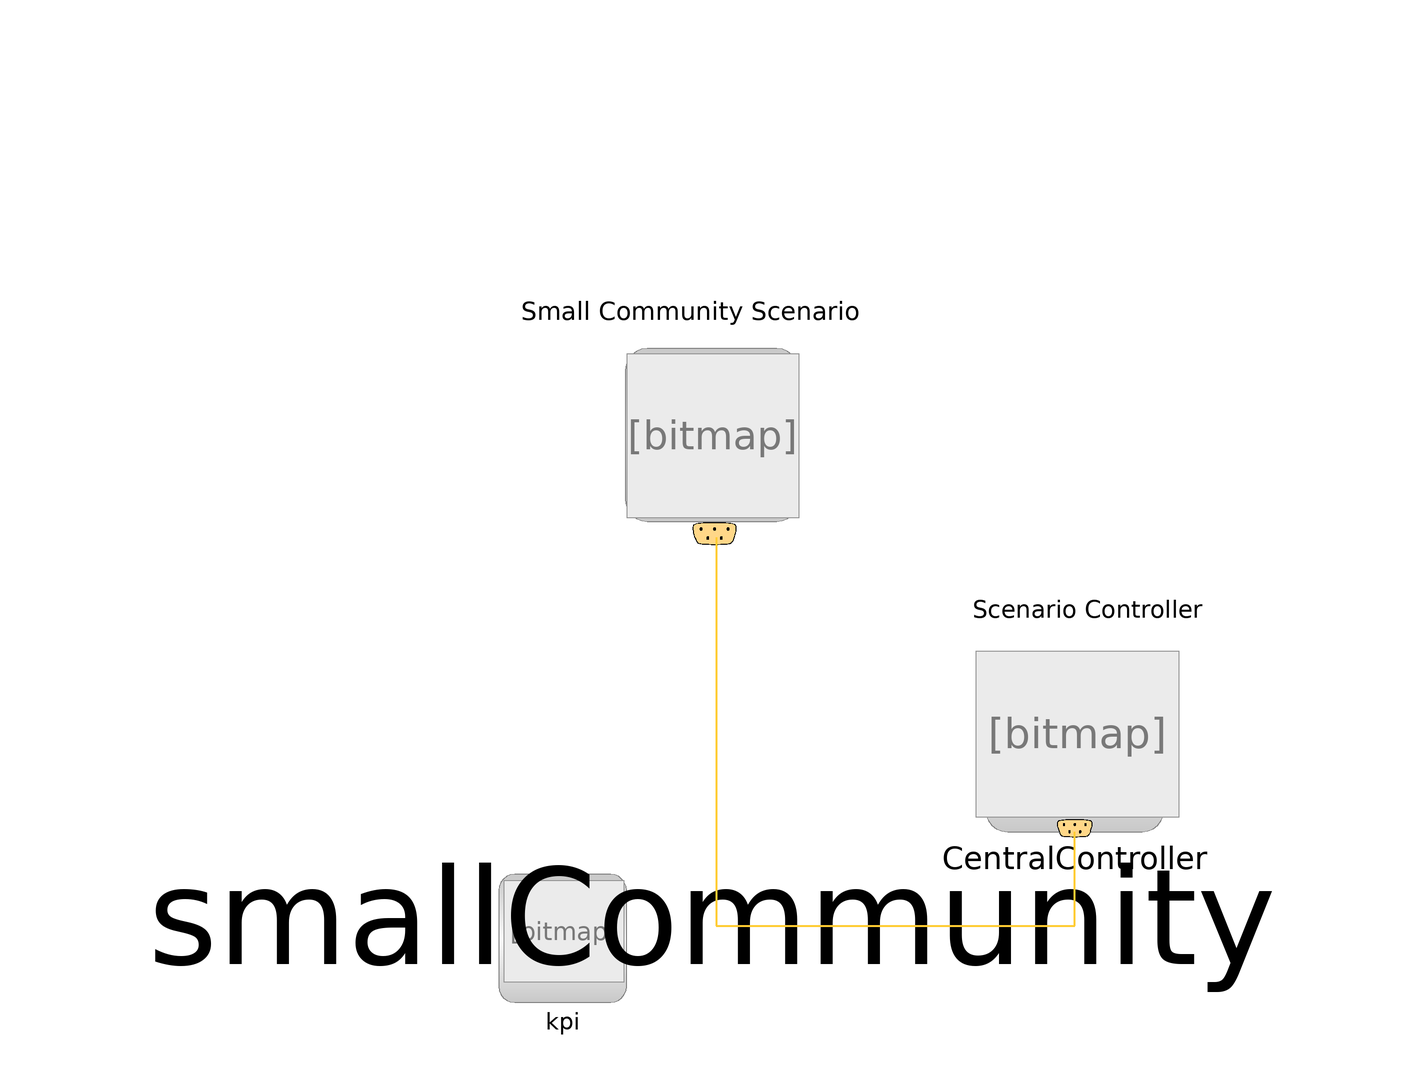

Above is the diagram view of the following Modelica model: its components placed by their Placement annotations and its connect equations drawn as lines.

model AnnualSimulationSmallCommunity
  extends Modelica.Icons.Example;
  ThermalAndPowerGridSystem.ThermalGrid.Utilities.KPI kpi annotation(
    Placement(visible = true, transformation(origin = {-80, -83}, extent = {{-16, -15}, {16, 15}}, rotation = 0)));
  ThermalAndPowerGridSystem.ThermalGrid.TestExamples.ScenariosRealData.SimulationScenarios.Scenario2.SmallCommunity smallCommunity annotation(
    Placement(visible = true, transformation(origin = {-45, 35}, extent = {{-152, -90}, {152, 90}}, rotation = 0)));
  ThermalAndPowerGridSystem.ThermalGrid.TestExamples.ScenariosRealData.SimulationScenarios.Scenario2.SmallCommunityControl CentralController annotation(
    Placement(visible = true, transformation(origin = {40, -37}, extent = {{-22, -21}, {22, 21}}, rotation = 0)));
equation
  connect(smallCommunity.scenarioBus, CentralController.controlBus) annotation(
    Line(points = {{-44, 11}, {-44, -80}, {40, -80}, {40, -58}}, color = {255, 204, 51}, thickness = 0.5));
  kpi.inputQ = smallCommunity.solarCSP1.directIrradiation * smallCommunity.solarCSP1.totalArea;
/*+ smallCommunity.solarCSP2.directIrradiation * smallCommunity.solarCSP2.totalArea*/
  kpi.outputQ = smallCommunity.solarCSP1.Q;
/*+ smallCommunity.solarCSP2.Q*/
  kpi.totalEnergyDemand = smallCommunity.residentialCommunity.EnergyUsePerPersonPerYear * smallCommunity.residentialCommunity.peopleData;
  kpi.userDemand = smallCommunity.residentialCommunity.userDemand;
  annotation(
    experiment(StartTime = 0, StopTime = 3.1536e+07, Tolerance = 1e-06, Interval = 8760),
    Diagram(graphics = {Text(origin = {-50, 64}, lineThickness = 2.5, extent = {{-40, 12}, {40, -12}}, textString = "Small Community Scenario"), Text(origin = {43, -6}, lineThickness = 2.5, extent = {{-27, 4}, {27, -4}}, textString = "Scenario Controller")}));
end AnnualSimulationSmallCommunity;